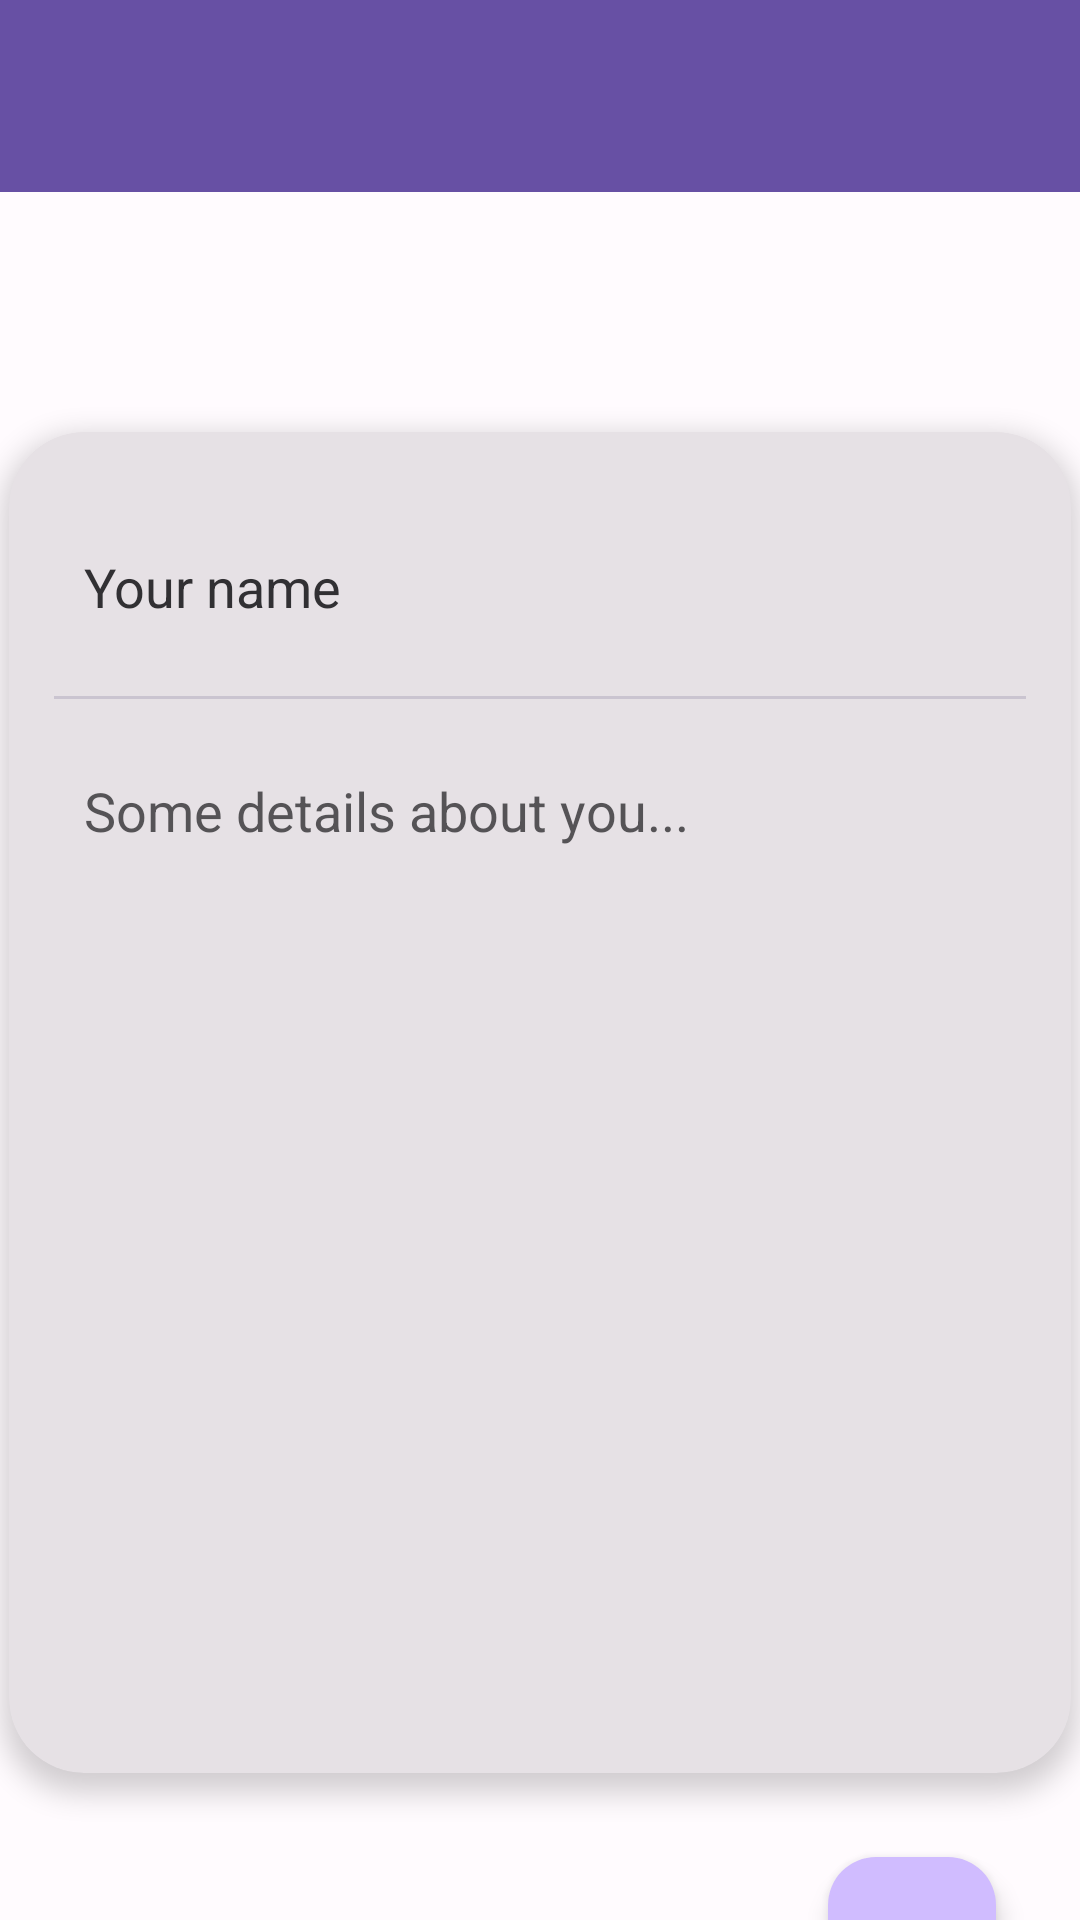

Produce the Android XML layout that renders to this screen, including the resource entries it uses.
<!-- AndroidManifest.xml: application theme Theme.MyApplication -->
<!-- res/layout/fragment_person.xml -->
<?xml version="1.0" encoding="utf-8"?>
<androidx.constraintlayout.widget.ConstraintLayout xmlns:android="http://schemas.android.com/apk/res/android"
    xmlns:app="http://schemas.android.com/apk/res-auto"
    xmlns:tools="http://schemas.android.com/tools"
    android:id="@+id/personFragment"
    android:layout_width="match_parent"
    android:layout_height="match_parent"
    android:background="@color/md_theme_light_background"
    tools:context=".ui.person.PersonFragment">

    <com.google.android.material.appbar.MaterialToolbar
        android:id="@+id/materialToolbar"
        android:layout_width="match_parent"
        android:layout_height="wrap_content"
        android:background="@color/md_theme_dark_inversePrimary"
        android:clickable="true"
        app:layout_constraintEnd_toEndOf="parent"
        app:layout_constraintHorizontal_bias="0.5"
        app:layout_constraintStart_toStartOf="parent"
        app:layout_constraintTop_toTopOf="parent">

        <androidx.appcompat.widget.AppCompatImageButton
            android:id="@+id/navigation_icon"
            android:layout_width="wrap_content"
            android:layout_height="wrap_content"
            android:background="@android:color/transparent"
            android:minWidth="48dp"
            android:minHeight="48dp"
            android:src="@drawable/ic_baseline_arrow_back_24"
            android:tint="@color/cardview_light_background"
            tools:layout_editor_absoluteX="16dp"
            tools:layout_editor_absoluteY="20dp" />
    </com.google.android.material.appbar.MaterialToolbar>


    <com.google.android.material.card.MaterialCardView
        android:id="@+id/materialCardView"
        style="@style/Widget.Material3.CardView.Elevated"
        android:layout_width="354dp"
        android:layout_height="447dp"
        android:layout_marginHorizontal="15dp"
        android:layout_marginTop="80dp"
        android:backgroundTint="@color/md_theme_dark_inverseSurface"
        app:cardCornerRadius="25dp"
        app:cardElevation="5dp"
        app:layout_constraintEnd_toEndOf="parent"
        app:layout_constraintHorizontal_bias="0.5"
        app:layout_constraintStart_toStartOf="parent"
        app:layout_constraintTop_toBottomOf="@+id/materialToolbar">

        <androidx.appcompat.widget.LinearLayoutCompat
            android:id="@+id/linearLayoutCompat"
            android:layout_width="match_parent"
            android:layout_height="match_parent"
            android:orientation="vertical"
            android:padding="15dp"
            app:layout_constraintBottom_toBottomOf="parent"
            app:layout_constraintEnd_toEndOf="parent"
            app:layout_constraintHorizontal_bias="0.5"
            app:layout_constraintStart_toStartOf="parent"
            app:layout_constraintTop_toTopOf="parent"
            app:layout_constraintVertical_bias="0.333">

            <EditText
                android:id="@+id/etAddPersonName"
                android:layout_width="match_parent"
                android:layout_height="73dp"
                android:background="@android:color/transparent"
                android:hint="Your name "
                android:inputType="text"
                android:paddingStart="10dp"
                android:textColorHint="@color/md_theme_dark_inverseOnSurface" />

            <com.google.android.material.divider.MaterialDivider
                android:layout_width="wrap_content"
                android:layout_height="wrap_content"
                android:paddingVertical="10dp"
                app:dividerColor="@color/md_theme_dark_onSurfaceVariant" />

            <EditText
                android:id="@+id/etAddPersonDetails"
                android:layout_width="match_parent"
                android:layout_height="match_parent"
                android:alpha="0.8"
                android:background="@android:color/transparent"
                android:gravity="center|start|top"
                android:hint="Some details about you..."
                android:inputType="textMultiLine"
                android:paddingStart="10dp"
                android:paddingTop="25dp"
                android:textColorHint="@color/md_theme_dark_inverseOnSurface" />

        </androidx.appcompat.widget.LinearLayoutCompat>

    </com.google.android.material.card.MaterialCardView>


    <com.google.android.material.floatingactionbutton.FloatingActionButton
        android:id="@+id/submit_button"
        android:layout_width="wrap_content"
        android:layout_height="wrap_content"
        android:layout_marginTop="28dp"
        android:layout_marginEnd="28dp"
        android:backgroundTint="@color/md_theme_dark_primary"
        android:clickable="true"
        android:src="@drawable/ic_baseline_done_24"
        android:tintMode="@color/md_theme_light_onSecondary"
        app:elevation="5dp"
        app:layout_constraintEnd_toEndOf="parent"
        app:layout_constraintTop_toBottomOf="@+id/materialCardView" />
</androidx.constraintlayout.widget.ConstraintLayout>
<!-- resources referenced by this layout -->
<resources>
  <color name="md_theme_dark_inverseOnSurface">#313033</color>
  <color name="md_theme_dark_inversePrimary">#6750A4</color>
  <color name="md_theme_dark_inverseSurface">#E6E1E5</color>
  <color name="md_theme_dark_onSurfaceVariant">#CAC4D0</color>
  <color name="md_theme_dark_primary">#D0BCFF</color>
  <color name="md_theme_light_background">#FFFBFE</color>
  <color name="md_theme_light_onSecondary">#FFFFFF</color>
  <!-- drawable ic_baseline_done_24 (drawable) -->
  <vector android:height="24dp" android:tint="@color/md_theme_dark_inverseSurface"
      android:viewportHeight="24" android:viewportWidth="24"
      android:width="24dp" xmlns:android="http://schemas.android.com/apk/res/android">
      <path android:fillColor="@android:color/white" android:pathData="M9,16.2L4.8,12l-1.4,1.4L9,19 21,7l-1.4,-1.4L9,16.2z"/>
  </vector>
  <color name="md_theme_light_onErrorContainer">#410E0B</color>
  <color name="md_theme_light_onError">#FFFFFF</color>
  <color name="md_theme_light_errorContainer">#F9DEDC</color>
  <color name="md_theme_light_onTertiaryContainer">#31111D</color>
  <color name="md_theme_light_onTertiary">#FFFFFF</color>
  <color name="md_theme_light_tertiaryContainer">#FFD8E4</color>
  <color name="md_theme_light_tertiary">#7D5260</color>
  <color name="md_theme_light_error">#B3261E</color>
  <color name="md_theme_light_outline">#79747E</color>
  <color name="md_theme_light_onBackground">#1C1B1F</color>
  <color name="md_theme_light_inverseOnSurface">#F4EFF4</color>
  <color name="md_theme_light_inverseSurface">#313033</color>
  <color name="md_theme_light_onSurfaceVariant">#49454F</color>
  <color name="md_theme_light_onSurface">#1C1B1F</color>
  <color name="md_theme_light_surfaceVariant">#E7E0EC</color>
  <color name="md_theme_light_surface">#FFFBFE</color>
  <color name="md_theme_light_onSecondaryContainer">#1D192B</color>
  <color name="md_theme_light_secondaryContainer">#E8DEF8</color>
  <color name="md_theme_light_secondary">#625B71</color>
  <color name="md_theme_light_onPrimaryContainer">#21005D</color>
  <color name="md_theme_light_onPrimary">#FFFFFF</color>
  <color name="md_theme_light_primaryContainer">#FFFBFE</color>
  <color name="md_theme_light_primary">#6750A4</color>
  <color name="md_theme_light_inversePrimary">#D0BCFF</color>
</resources>
